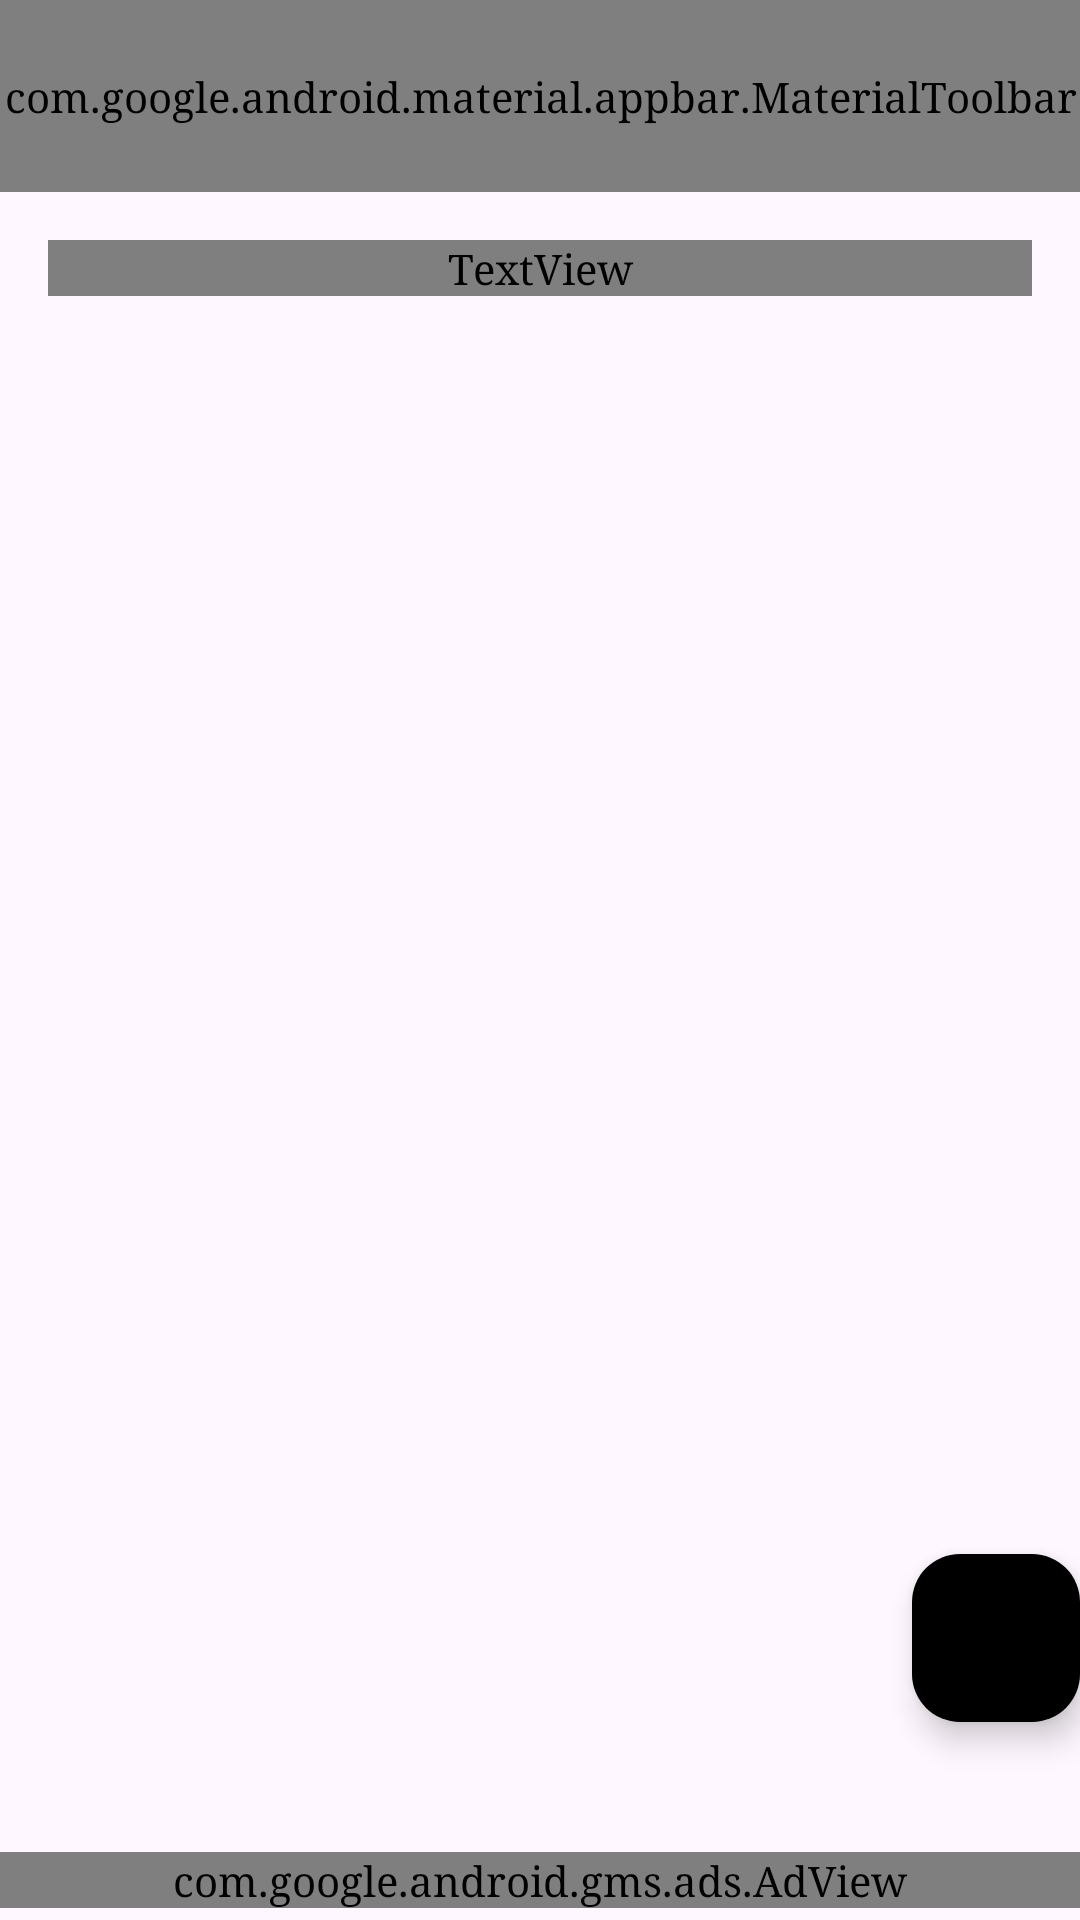

The Android layout XML behind this screen, and the referenced resources:
<!-- AndroidManifest.xml: activity theme Theme.GoodRoutine -->
<!-- res/layout/activity_today_task_list.xml -->
<?xml version="1.0" encoding="utf-8"?>
<androidx.coordinatorlayout.widget.CoordinatorLayout xmlns:android="http://schemas.android.com/apk/res/android"
    xmlns:app="http://schemas.android.com/apk/res-auto"
    xmlns:ads="http://schemas.android.com/apk/res-auto"
    xmlns:tools="http://schemas.android.com/tools"
    android:layout_width="match_parent"
    android:layout_height="match_parent"
    android:background="?attr/mainBackgroundColor"
    android:fitsSystemWindows="true">

    <com.google.android.material.appbar.AppBarLayout
        android:layout_width="match_parent"
        android:layout_height="wrap_content"
        android:background="?attr/mainBackgroundColor"
        app:elevation="0dp">
        <com.google.android.material.appbar.MaterialToolbar
            android:id="@+id/toolbar_today"
            android:layout_width="match_parent"
            android:layout_height="?attr/actionBarSize"
            app:title="@string/feature_today"
            app:titleTextColor="?attr/mainTextColor" />
    </com.google.android.material.appbar.AppBarLayout>

    <androidx.constraintlayout.widget.ConstraintLayout
        android:layout_width="match_parent"
        android:layout_height="match_parent"
        app:layout_behavior="@string/appbar_scrolling_view_behavior">

        <LinearLayout
            android:id="@+id/layout_totals"
            android:layout_width="match_parent"
            android:layout_height="wrap_content"
            android:orientation="vertical"
            android:padding="16dp"
            android:background="?attr/mainBackgroundColor"
            app:layout_constraintTop_toTopOf="parent">

            <TextView
                android:id="@+id/text_total_estimated"
                android:layout_width="match_parent"
                android:layout_height="wrap_content"
                android:textSize="16sp"
                android:textColor="?attr/mainTextColor"
                tools:text="소요시간 합계: 120분" />

            <TextView
                android:id="@+id/text_total_work"
                android:layout_width="match_parent"
                android:layout_height="wrap_content"
                android:layout_marginTop="4dp"
                android:textSize="18sp"
                android:textStyle="bold"
                android:textColor="#D32F2F"
                tools:text="전체업무시간: 150분 (항목당 +10분)" />

        </LinearLayout>

        <androidx.recyclerview.widget.RecyclerView
            android:id="@+id/recycler_today_tasks"
            android:layout_width="match_parent"
            android:layout_height="0dp"
            app:layoutManager="androidx.recyclerview.widget.LinearLayoutManager"
            app:layout_constraintBottom_toTopOf="@id/adView"
            app:layout_constraintTop_toBottomOf="@id/layout_totals"
            tools:listitem="@layout/item_today_task" />

        <com.google.android.gms.ads.AdView
            android:id="@+id/adView"
            android:layout_width="match_parent"
            android:layout_height="wrap_content"
            android:layout_marginBottom="4dp"
            ads:adSize="BANNER"
            ads:adUnitId="@string/admob_unit_id"
            app:layout_constraintBottom_toBottomOf="parent"
            app:layout_constraintEnd_toEndOf="parent"
            app:layout_constraintStart_toStartOf="parent" />

    </androidx.constraintlayout.widget.ConstraintLayout>

    <com.google.android.material.floatingactionbutton.FloatingActionButton
        android:id="@+id/fab_add_today_task"
        android:layout_width="wrap_content"
        android:layout_height="wrap_content"
        android:layout_gravity="bottom|end"
        android:layout_marginEnd="@dimen/fab_margin"
        android:layout_marginBottom="66dp"
        app:tint="#000000"
        app:backgroundTint="?attr/buttonBackgroundColor"
        app:srcCompat="@android:drawable/ic_input_add"
        android:contentDescription="Add Today Task" />

</androidx.coordinatorlayout.widget.CoordinatorLayout>
<!-- res/layout/item_today_task.xml (included above) -->
<?xml version="1.0" encoding="utf-8"?>
<com.google.android.material.card.MaterialCardView xmlns:android="http://schemas.android.com/apk/res/android"
    xmlns:app="http://schemas.android.com/apk/res-auto"
    xmlns:tools="http://schemas.android.com/tools"
    android:layout_width="match_parent"
    android:layout_height="wrap_content"
    android:layout_marginHorizontal="12dp"
    android:layout_marginVertical="6dp"
    app:cardCornerRadius="12dp"
    app:cardElevation="2dp"
    app:cardBackgroundColor="?attr/mainBackgroundColor"
    app:strokeWidth="1dp"
    app:strokeColor="#EEEEEE">

    <LinearLayout
        android:layout_width="match_parent"
        android:layout_height="wrap_content"
        android:orientation="vertical"
        android:padding="16dp">

        <TextView
            android:id="@+id/text_task_title"
            android:layout_width="match_parent"
            android:layout_height="wrap_content"
            android:textSize="18sp"
            android:textStyle="bold"
            android:textColor="?attr/mainTextColor"
            tools:text="오늘의 업무 제목" />

        <TextView
            android:id="@+id/text_task_desc"
            android:layout_width="match_parent"
            android:layout_height="wrap_content"
            android:layout_marginTop="4dp"
            android:textSize="14sp"
            android:textColor="?attr/secondaryTextColor"
            android:ellipsize="end"
            android:maxLines="2"
            tools:text="업무에 대한 상세 설명이 표시됩니다." />

        <TextView
            android:id="@+id/text_task_time"
            android:layout_width="wrap_content"
            android:layout_height="wrap_content"
            android:layout_marginTop="8dp"
            android:textSize="14sp"
            android:textColor="?attr/mainTextColor"
            android:textStyle="bold"
            tools:text="소요시간: 30분 (+10분)" />

    </LinearLayout>
</com.google.android.material.card.MaterialCardView>
<!-- resources referenced by this layout -->
<resources>
  <string name="admob_unit_id">ca-app-pub-2726657770670880/4458872336</string>
  <string name="feature_today">할일들</string>
  <style name="Theme.GoodRoutine" parent="Theme.GoodRoutine.Default" />
  <style name="Theme.GoodRoutine.Default" parent="Base.Theme.GoodRoutine">
          <item name="mainBackgroundColor">@color/app_background</item>
          <item name="mainTextColor">#333333</item>
          <item name="secondaryTextColor">#666666</item>
          <item name="buttonBackgroundColor">#B2DFDB</item>
          <item name="buttonTextColor">#000000</item>
          <item name="android:windowBackground">@color/app_background</item>
      </style>
  <style name="Base.Theme.GoodRoutine" parent="Theme.Material3.Light.NoActionBar">
          <item name="android:fontFamily">serif</item>
          <item name="colorPrimary">@color/colorPrimary</item>
          <item name="colorSecondary">@color/colorSecondary</item>
      </style>
  <color name="app_background">#DEF0DE</color>
  <color name="colorPrimary">#f38b0e</color>
  <color name="colorSecondary">#B2DFDB</color>
</resources>
